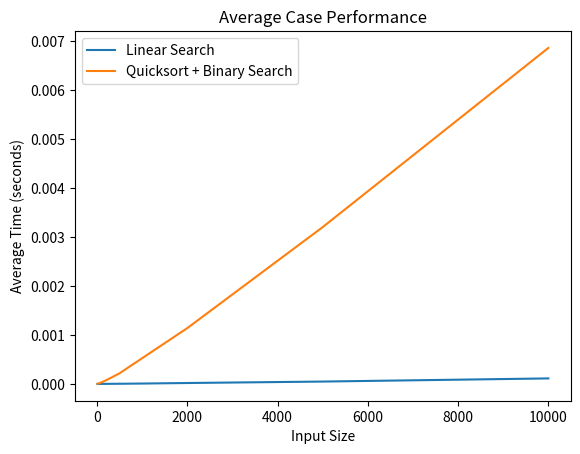

Python code for this plot:
import random
import time
import matplotlib.pyplot as plt

# --- Linear Search ---
def linear_search(arr, target):
    for i, val in enumerate(arr):
        if val == target:
            return i
    return -1

# --- Quicksort ---
def partition(arr, lb, hb):
    pivot = arr[lb]
    i = lb + 1
    j = hb

    while True:
        while i <= j and arr[i] <= pivot:
            i += 1
        while arr[j] > pivot:
            j -= 1
        if i <= j:
            arr[i], arr[j] = arr[j], arr[i]
        else:
            break

    arr[lb], arr[j] = arr[j], arr[lb]
    return j

def quickSort (arr, lb, hb):
    if lb < hb:
        pivot_index = partition(arr, lb, hb)
        quickSort(arr, lb, pivot_index - 1)
        quickSort(arr, pivot_index + 1, hb)
    return arr

# --- Binary Search ---
def binary_search(arr, target):
    low, high = 0, len(arr) - 1
    while low <= high:
        mid = (low + high) // 2
        if arr[mid] == target:
            return mid
        elif arr[mid] < target:
            low = mid + 1
        else:
            high = mid - 1
    return -1

# --- QS + BS combined ---
def quicksort_binary_search(arr, target):
    quickSort(arr, 0, len(arr) - 1)
    return binary_search(arr, target)

sizes = [10, 20, 50, 100, 200, 500, 1000, 2000, 5000, 10000]

linear_times = []
quick_binary_times = []

for n in sizes:
    linear_total = 0
    quick_binary_total = 0

    for _ in range(100):
        arr = list(range(n))
        random.shuffle(arr)
        target = n // 2

        # Linear Search timing
        start = time.perf_counter()
        linear_search(arr, target)
        end = time.perf_counter()
        linear_total += (end - start)

        # Quicksort + Binary Search timing
        arr_copy = arr.copy()
        start = time.perf_counter()
        quickSort(arr_copy, 0, len(arr_copy) - 1)
        binary_search(arr_copy, target)
        end = time.perf_counter()
        quick_binary_total += (end - start)

    linear_times.append(linear_total / 100)
    quick_binary_times.append(quick_binary_total / 100)

plt.plot(sizes, linear_times, label="Linear Search")
plt.plot(sizes, quick_binary_times, label="Quicksort + Binary Search")

plt.xlabel("Input Size")
plt.ylabel("Average Time (seconds)")
plt.legend()
plt.title("Average Case Performance")
plt.savefig("Average Case")
plt.show()

"""
DISCUSSION:

Linear search is faster for single searches on randomly shuffled arrays.

Reason:
- Linear search runs in O(n)
- Quicksort + binary search runs in O(n log n)
- Sorting overhead dominates when performing only one search

Conclusion:
- Linear search is better for one-time searches
- QS+Binary search only makes sense if searching multiple times on the same dataset
"""
